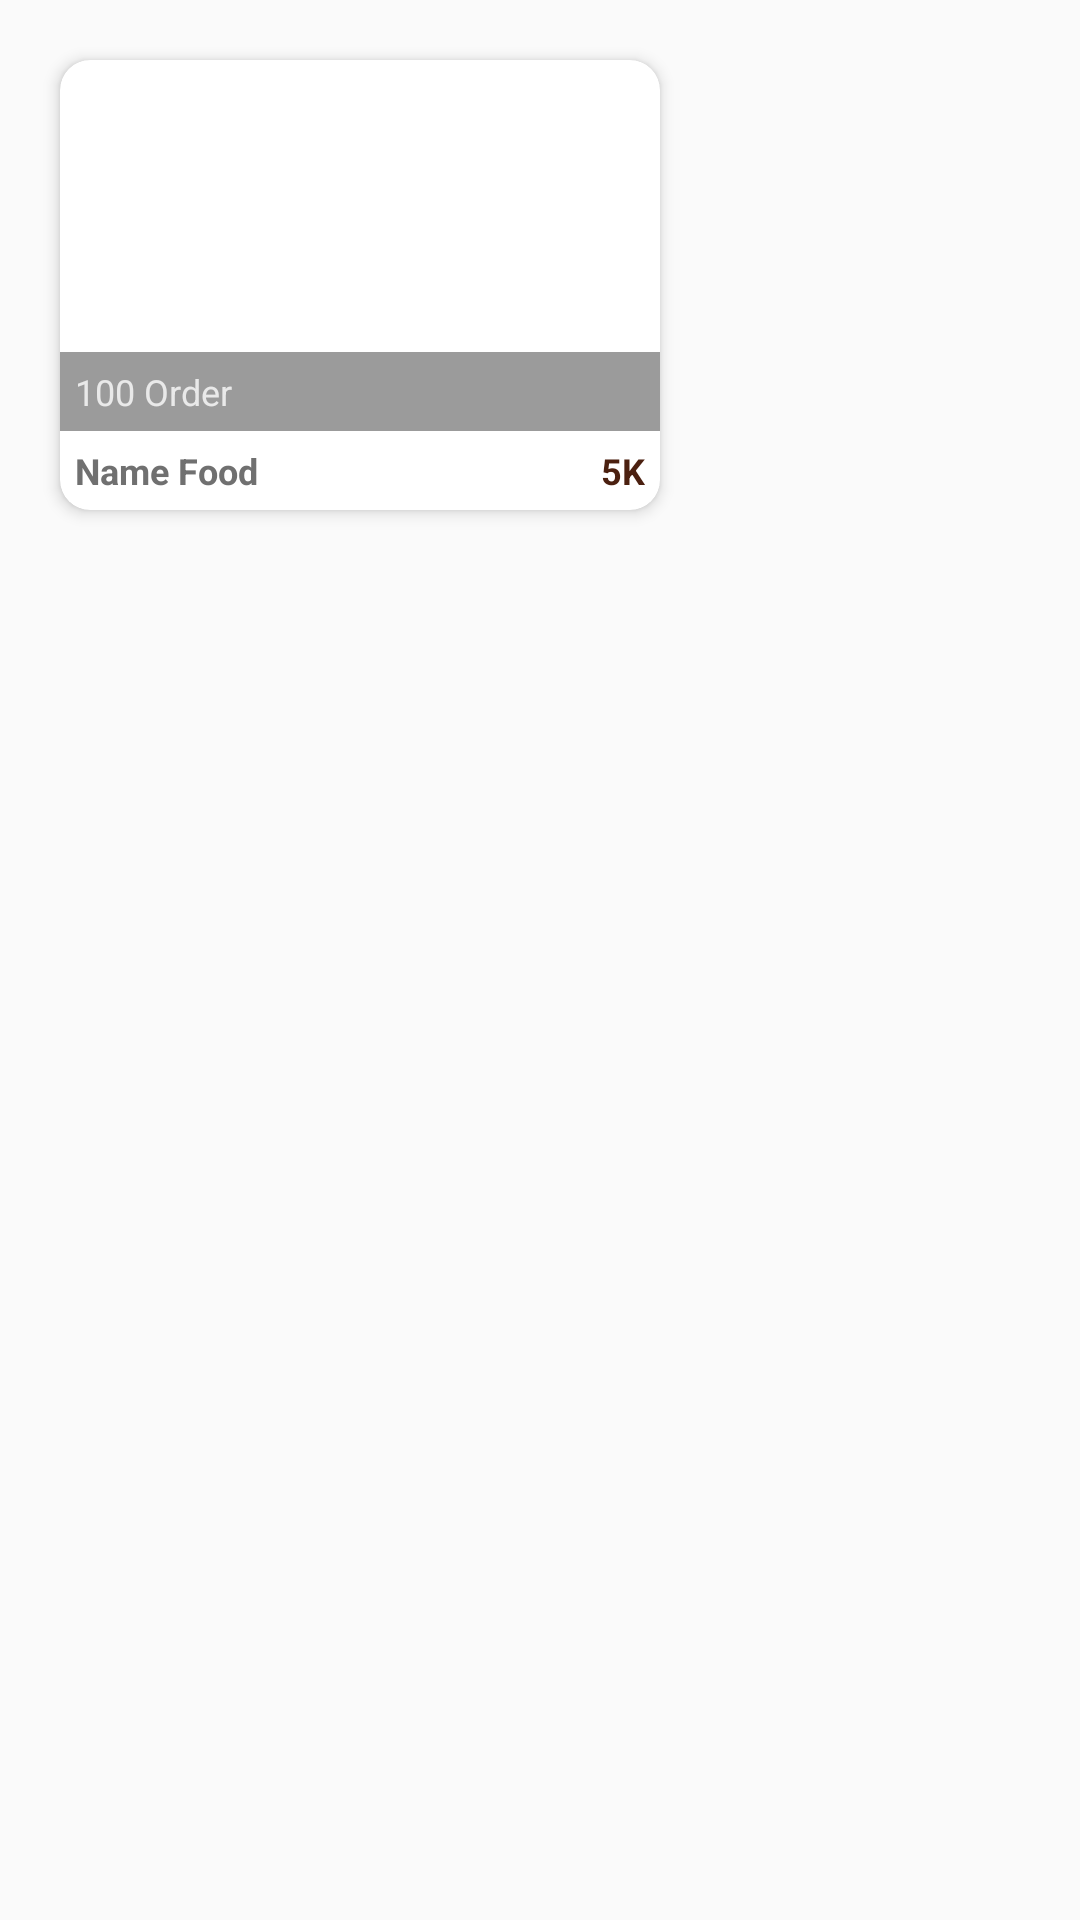

Layout XML and referenced resources for this Android screen:
<!-- AndroidManifest.xml: application theme AppTheme -->
<!-- res/layout/view_popular_buy_item.xml -->
<?xml version="1.0" encoding="utf-8"?>
<LinearLayout xmlns:android="http://schemas.android.com/apk/res/android"
    android:layout_width="wrap_content"
    android:layout_height="wrap_content"
    xmlns:app="http://schemas.android.com/apk/res-auto"
    android:layout_gravity="center">
    <android.support.v7.widget.CardView
        android:layout_width="200dp"
        android:layout_height="150dp"
        android:layout_margin="20dp"
        app:cardCornerRadius="10dp"
        app:cardElevation="3dp">
        <RelativeLayout
            android:layout_width="wrap_content"
            android:layout_height="wrap_content">
            <ImageView
                android:id="@+id/img"
                android:layout_width="match_parent"
                android:layout_height="wrap_content"
                android:layout_above="@+id/tvNameFood"
                android:scaleType="centerCrop"
                android:src="@drawable/product_icon_4"/>
            <View
                android:id="@+id/view"
                android:layout_width="match_parent"
                android:layout_height="20dp"
                android:background="@color/colorBlackT"
                android:layout_alignBottom="@+id/tvOrder"
                android:layout_alignTop="@+id/tvOrder"/>

            <TextView
                android:id="@+id/tvOrder"
                android:layout_width="wrap_content"
                android:layout_height="wrap_content"
                android:layout_above="@+id/tvNameFood"
                android:padding="5dp"
                android:text="100 Order"
                android:textSize="12sp"
                android:textColor="#c8ffffff"/>

            <TextView
                android:id="@+id/tvNameFood"
                android:layout_width="wrap_content"
                android:layout_height="wrap_content"
                android:layout_alignParentBottom="true"
                android:padding="5dp"
                android:text="Name Food"
                android:textSize="12sp"
                android:textStyle="bold"
                android:textColor="#707070"/>

            <TextView
                android:id="@+id/tvPrice"
                android:layout_width="wrap_content"
                android:layout_height="wrap_content"
                android:layout_alignParentBottom="true"
                android:layout_alignParentRight="true"
                android:padding="5dp"
                android:text="5K"
                android:textSize="12sp"
                android:textStyle="bold"
                android:textColor="@color/colorBrown"/>
        </RelativeLayout>
    </android.support.v7.widget.CardView>
</LinearLayout>
<!-- resources referenced by this layout -->
<resources>
  <color name="colorBlackT">#64000000</color>
  <color name="colorBrown">#4B2010</color>
  <style name="AppTheme" parent="Theme.AppCompat.Light.NoActionBar">
          
          <item name="colorPrimary">@color/colorBlackT</item>
          <item name="colorPrimaryDark">#2BAE66</item>
          <item name="colorAccent">@color/colorWhite</item>
      </style>
  <color name="colorWhite">#ffffff</color>
</resources>
